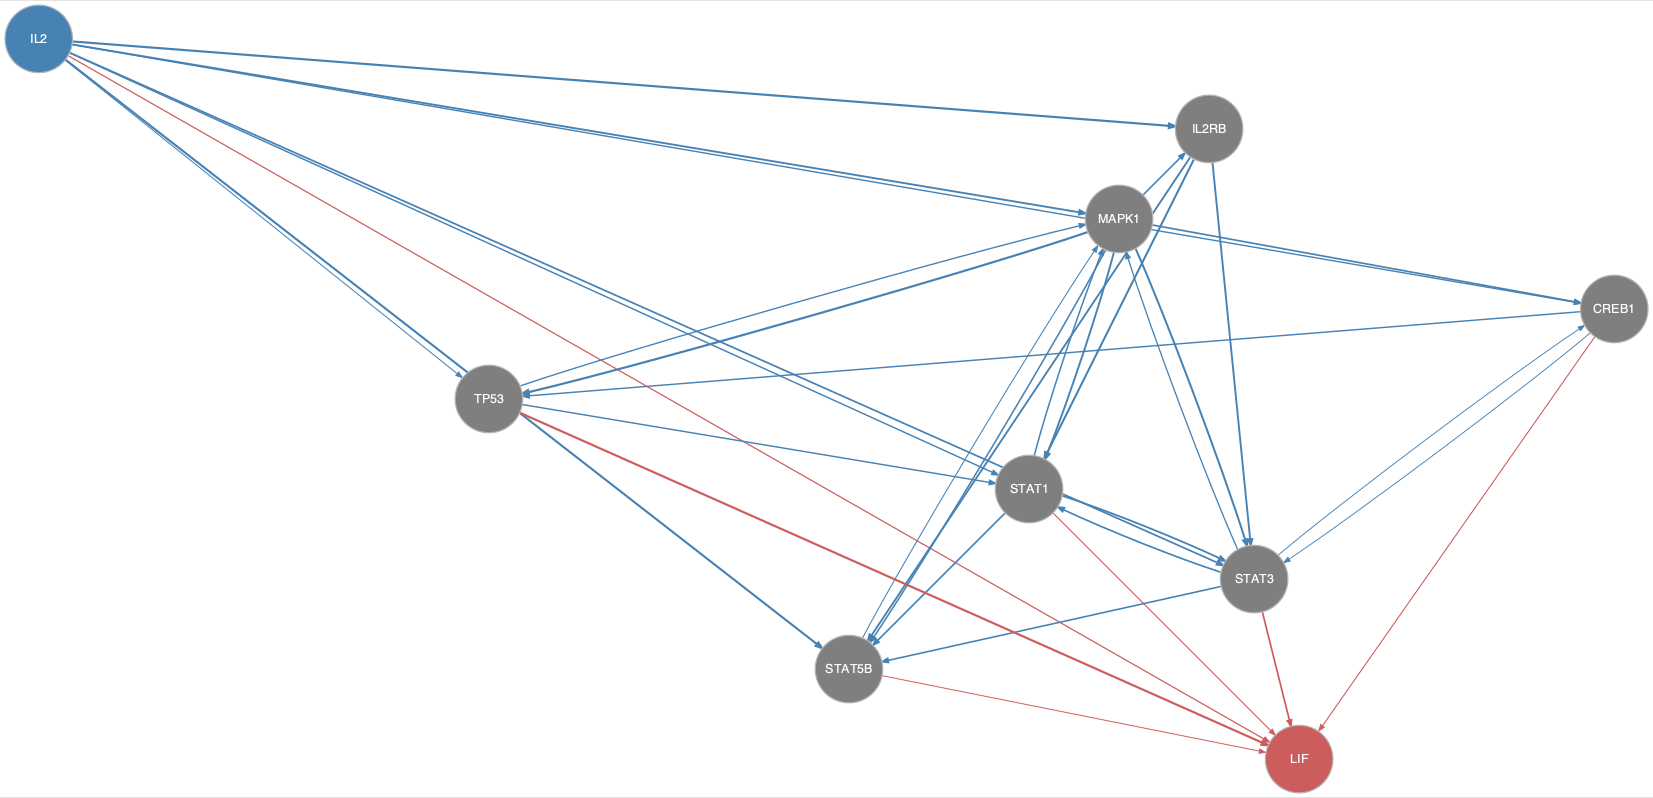

Data behind this chart, as committed beside it:
from	to
CREB1	STAT3
CREB1	TP53
IL2	CREB1
IL2	IL2RB
IL2	MAPK1
IL2	STAT1
IL2	STAT3
IL2	STAT5B
IL2	TP53
IL2RB	STAT1
IL2RB	STAT3
IL2RB	STAT5B
MAPK1	CREB1
MAPK1	IL2RB
MAPK1	STAT1
MAPK1	STAT3
MAPK1	STAT5B
MAPK1	TP53
STAT1	MAPK1
STAT1	STAT3
STAT1	STAT5B
STAT3	CREB1
STAT3	MAPK1
STAT3	STAT1
STAT3	STAT5B
STAT5B	MAPK1
TP53	MAPK1
TP53	STAT1
CREB1	LIF
IL2	LIF
STAT1	LIF
STAT3	LIF
STAT5B	LIF
TP53	LIF
